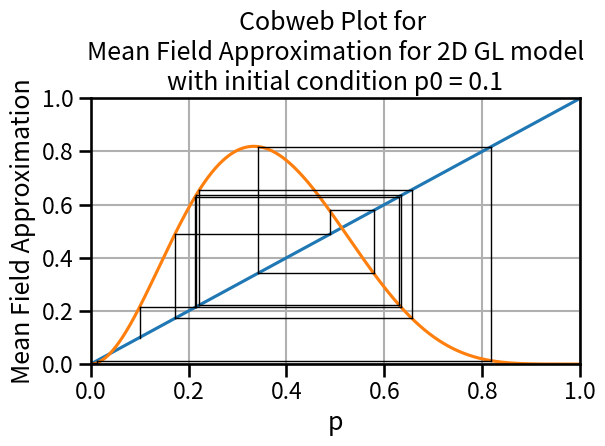

Python code for this plot: (Note: this script raises an exception after producing the figure.)
import numpy as np
import matplotlib.pyplot as plt
import seaborn as sns

def MeanFieldApproximation_GL2D(p):
    return -84*p**8 + 392*p**7 - 700*p**6 + 560*p**5 - 140*p**4 - 56*p**3 + 28*p**2

# Parameters for cobweb plot
p_min, p_max = 0, 1
iterations = 100  # Number of iterations for cobweb plot

# Function for cobweb plot
def cobweb_plot(func, p0, iterations, p_min, p_max):
    p = np.linspace(p_min, p_max, 1000)
    plt.plot(p, p, label='$p_{t} = p_{t-1}$')
    plt.plot(p, func(p), label='Mean Field Approximation')

    x, y = p0, func(p0)
    for _ in range(iterations):
        plt.plot([x, x], [x, y], color='k', lw=1)
        plt.plot([x, y], [y, y], color='k', lw=1)
        x, y = y, func(y)

    plt.xlim(p_min, p_max)
    plt.ylim(p_min, p_max)
    plt.xlabel('p')
    plt.ylabel('Mean Field Approximation')
    plt.title(f'Cobweb Plot for \nMean Field Approximation for 2D GL model\nwith initial condition p0 = {initial_p}')
    #plt.legend()
    plt.grid(True)
    plt.tight_layout()

# Plot the cobweb diagram
sns.set_context('talk')
for initial_p in [0.1, 0.2, 0.3, 0.4, 0.5, 0.6, 0.7, 0.8, 0.9]:
    cobweb_plot(MeanFieldApproximation_GL2D, initial_p, iterations, p_min, p_max)
    plt.savefig(f'../../simulation_figures/Q12.7/MeanFieldApproximation_GL2D_p0={initial_p}.png')
    plt.clf()
